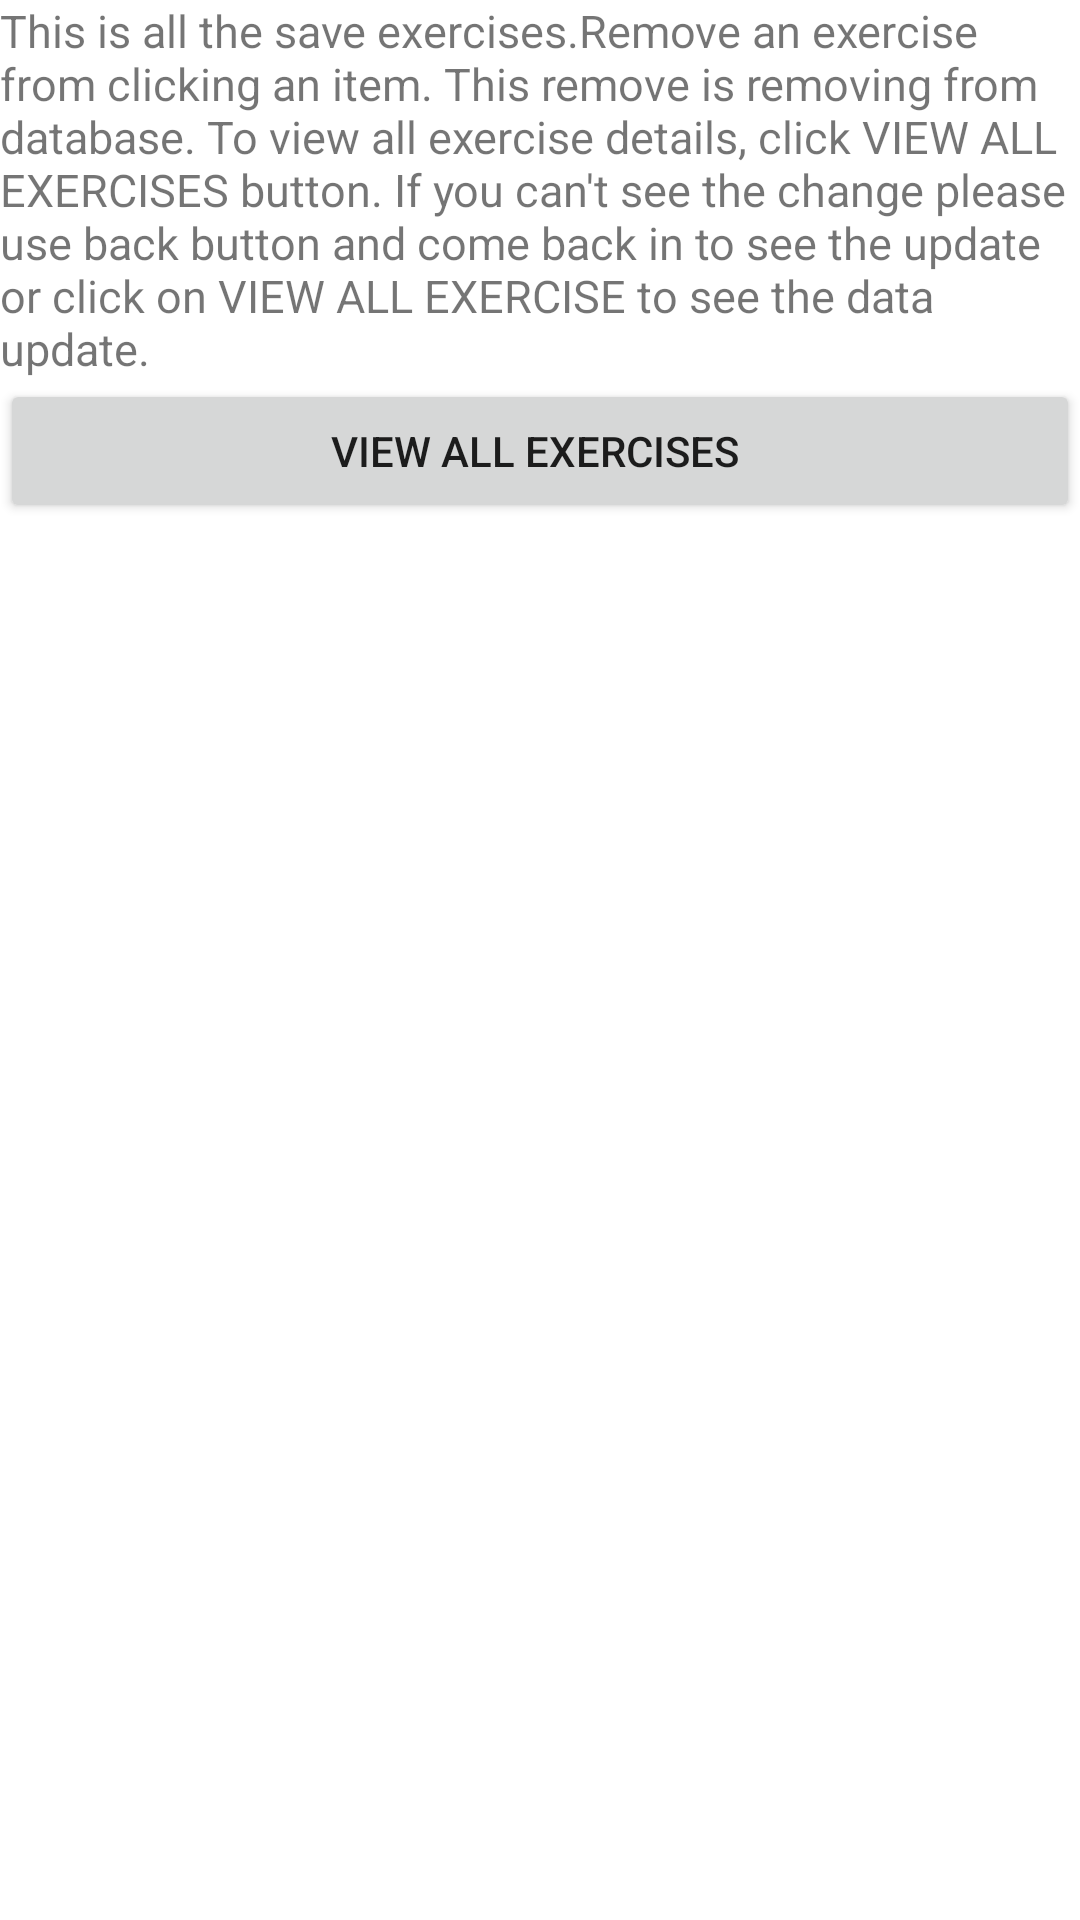

Produce the Android XML layout that renders to this screen, including the resource entries it uses.
<!-- AndroidManifest.xml: application theme Theme.Project2Version4tkarawap4 -->
<!-- res/layout/activity_workout_saved.xml -->
<?xml version="1.0" encoding="utf-8"?>
<LinearLayout xmlns:android="http://schemas.android.com/apk/res/android"
    xmlns:app="http://schemas.android.com/apk/res-auto"
    xmlns:tools="http://schemas.android.com/tools"
    android:layout_width="match_parent"
    android:layout_height="match_parent"
    android:orientation="vertical"
    tools:context=".Workout_Saved">

    <TextView
        android:layout_width="wrap_content"
        android:layout_height="wrap_content"
        android:textSize="15dp"
        android:text="This is all the save exercises.Remove an exercise from clicking an item. This remove is removing from database. To view all exercise details, click VIEW ALL EXERCISES button. If you can't see the change please use back button and come back in to see the update or click on VIEW ALL EXERCISE to see the data update."
        />

    <Button
        android:id="@+id/viewAll"
        android:layout_width="fill_parent"
        android:layout_height="wrap_content"
        android:text="VIEW ALL EXERCISES "/>

    <ListView
        android:layout_width="wrap_content"
        android:layout_height="wrap_content"
        android:id="@+id/myWorkoutList"
        />

</LinearLayout>
<!-- resources referenced by this layout -->
<resources>
  <style name="Theme.Project2Version4tkarawap4" parent="Theme.MaterialComponents.DayNight.DarkActionBar">
          
          <item name="colorPrimary">@color/purple_500</item>
          <item name="colorPrimaryVariant">@color/purple_700</item>
          <item name="colorOnPrimary">@color/white</item>
          
          <item name="colorSecondary">@color/teal_200</item>
          <item name="colorSecondaryVariant">@color/teal_700</item>
          <item name="colorOnSecondary">@color/black</item>
          
          <item name="android:statusBarColor" tools:targetApi="l">?attr/colorPrimaryVariant</item>
          
      </style>
  <!-- not gathered from this repository: default colours our renderer supplied (Android Studio template values) -->
  <color name="purple_500">#FF6200EE</color>
  <color name="purple_700">#FF3700B3</color>
  <color name="teal_200">#FF03DAC5</color>
  <color name="teal_700">#FF018786</color>
  <color name="black">#FF000000</color>
  <color name="white">#FFFFFFFF</color>
</resources>
